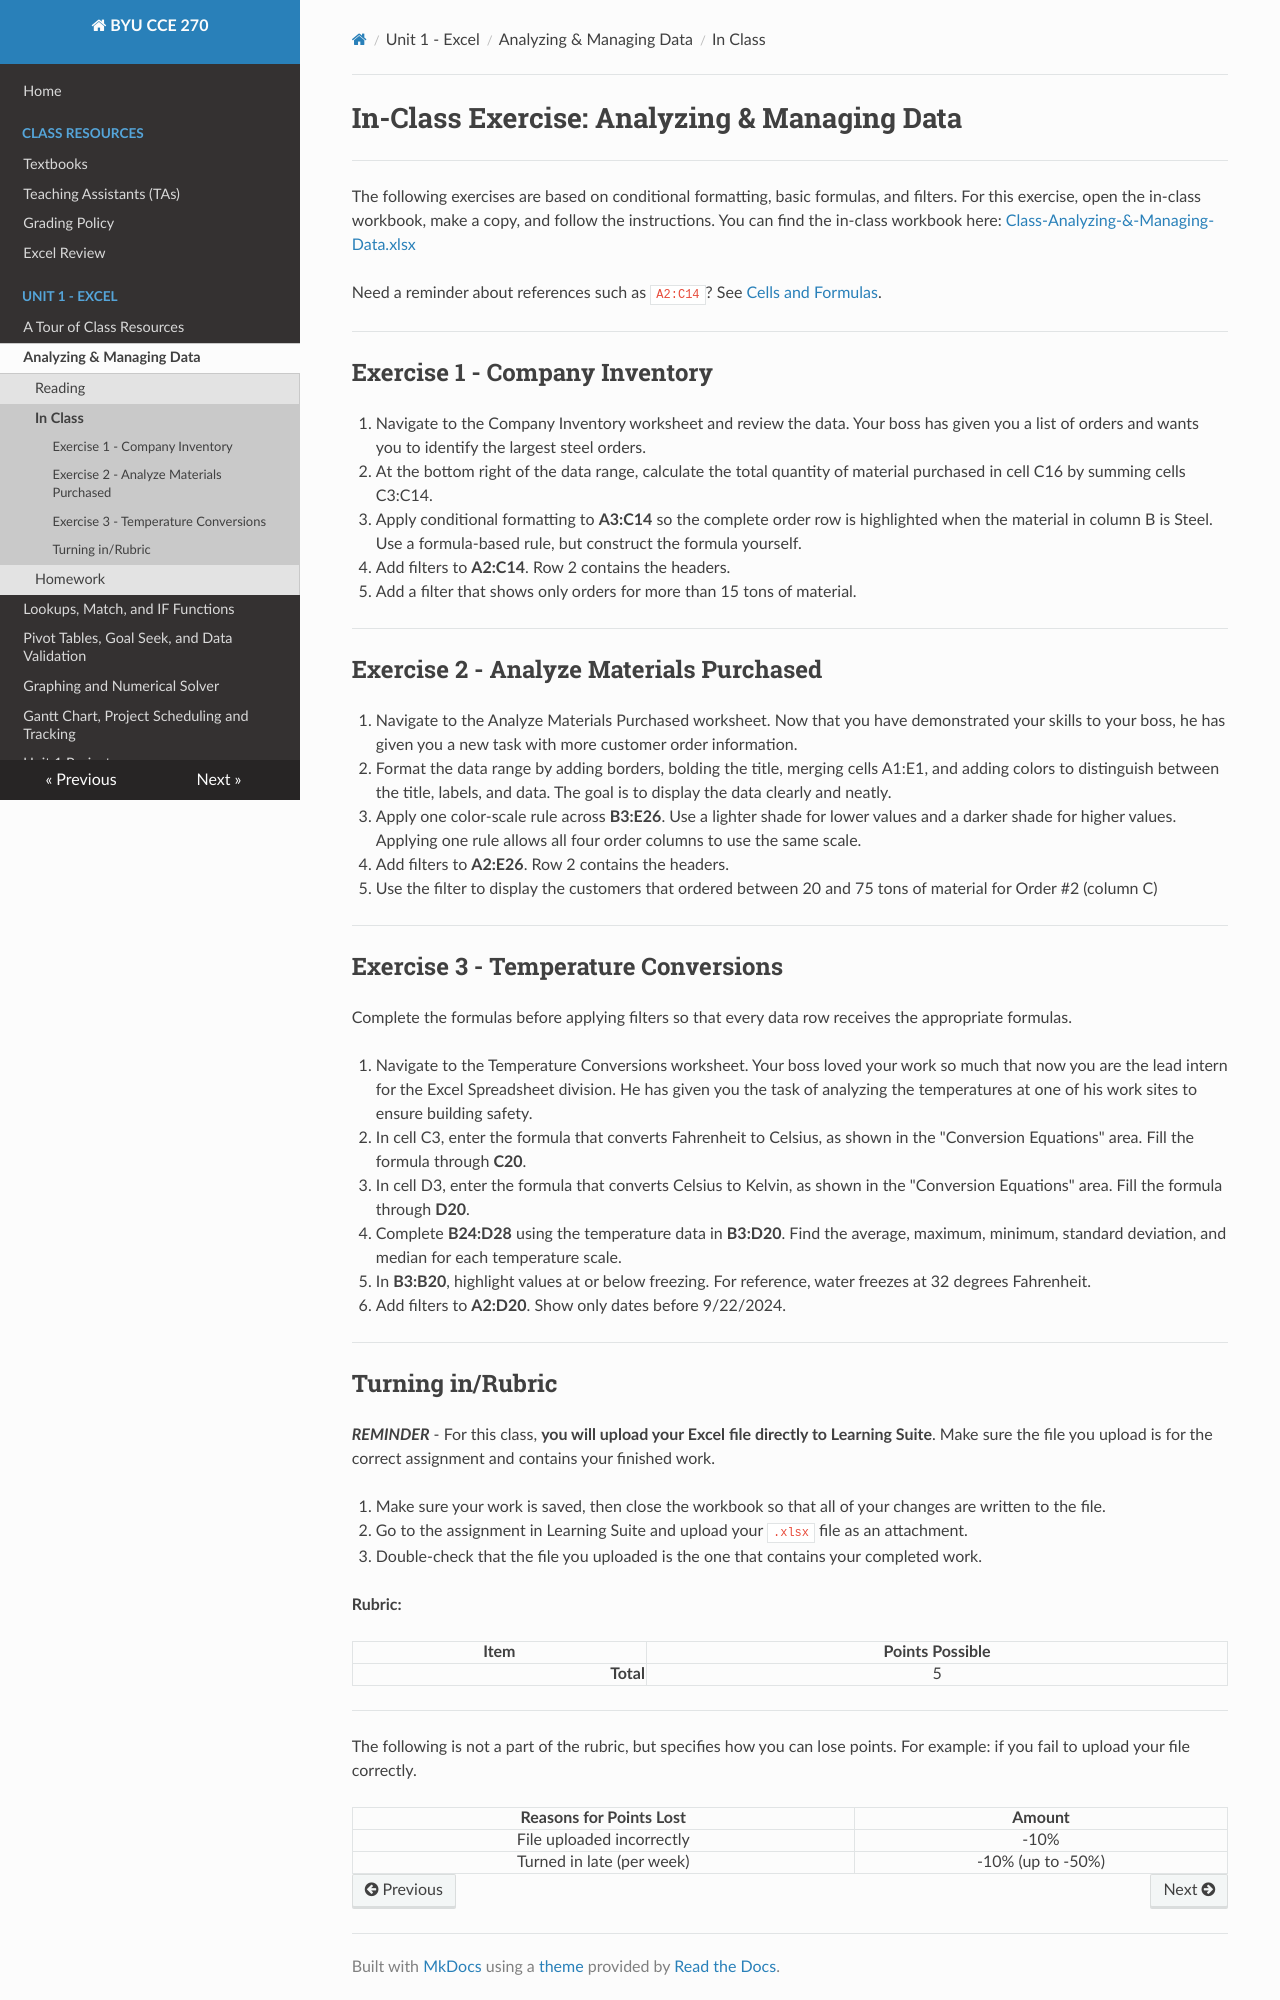

repository: byu-cce270/content · page: unit1/1_analyzing_managing_data/data_class/index.html · generator: mkdocs

#  In-Class Exercise: Analyzing & Managing Data

---

The following exercises are based on conditional formatting, basic formulas, and filters. For this exercise, open the in-class workbook, make a copy, and follow the instructions. You can find the in-class workbook here: [Class-Analyzing-&-Managing-Data.xlsx](Class-Analyzing-%26-Managing-Data.xlsx)

Need a reminder about references such as `A2:C14`? See [Cells and Formulas](../../resources/excel_review/basic_excel_review.md).

---

## Exercise 1 - Company Inventory

1. Navigate to the Company Inventory worksheet and review the data. Your boss has given you a list of orders and wants you to identify the largest steel orders.

2. At the bottom right of the data range, calculate the total quantity of material purchased in cell C16 by summing cells C3:C14.

3. Apply conditional formatting to **A3:C14** so the complete order row is highlighted when the material in column B is Steel. Use a formula-based rule, but construct the formula yourself.

4. Add filters to **A2:C14**. Row 2 contains the headers.

5. Add a filter that shows only orders for more than 15 tons of material.

---
				
## Exercise 2 - Analyze Materials Purchased

1. Navigate to the Analyze Materials Purchased worksheet. Now that you have demonstrated your skills to your boss, he has given you a new task with more customer order information.

2. Format the data range by adding borders, bolding the title, merging cells A1:E1, and adding colors to distinguish between the title, labels, and data. The goal is to display the data clearly and neatly.

3. Apply one color-scale rule across **B3:E26**. Use a lighter shade for lower values and a darker shade for higher values. Applying one rule allows all four order columns to use the same scale.

4. Add filters to **A2:E26**. Row 2 contains the headers.

5. Use the filter to display the customers that ordered between 20 and 75 tons of material for Order #2 (column C)

---

## Exercise 3 - Temperature Conversions

Complete the formulas before applying filters so that every data row receives the appropriate formulas.

1. Navigate to the Temperature Conversions worksheet. Your boss loved your work so much that now you are the lead intern for the Excel Spreadsheet division. He has given you the task of analyzing the temperatures at one of his work sites to ensure building safety.

2. In cell C3, enter the formula that converts Fahrenheit to Celsius, as shown in the "Conversion Equations" area. Fill the formula through **C20**.

3. In cell D3, enter the formula that converts Celsius to Kelvin, as shown in the "Conversion Equations" area. Fill the formula through **D20**.

4. Complete **B24:D28** using the temperature data in **B3:D20**. Find the average, maximum, minimum, standard deviation, and median for each temperature scale.

5. In **B3:B20**, highlight values at or below freezing. For reference, water freezes at 32 degrees Fahrenheit.

6. Add filters to **A2:D20**. Show only dates before 9/22/2024.

---
